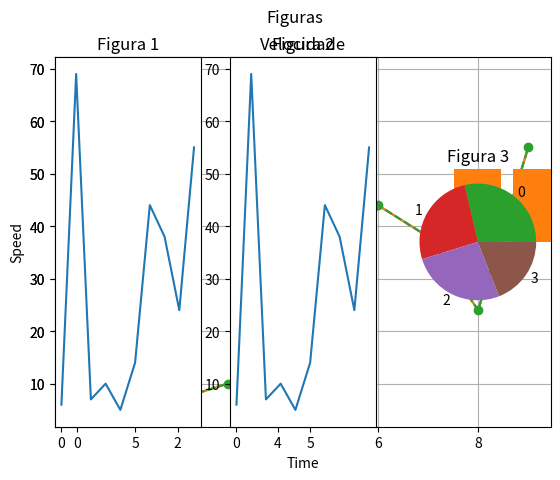

Reproduce this figure in Python.
import numpy

arr_uni = numpy.array([1, 2, 3, 4]) #Nota: ao criarmos qualquer tipo de array podemos especificar o tipo com o parâmetro dtype durante a criação do array.

print(arr_uni)

print(arr_uni.shape, arr_uni.ndim) # Com estes atributos podemos ver o formato e número de dimensões do array.

arr_uni = arr_uni.reshape((2,2))  # Podemos redimensionar arrays assim
print(arr_uni)

arr_bi = numpy.array([[1, 2, 3, 4], [5, 6, 7, 8]])
print(arr_bi)

identidade = numpy.identity(10)

print(identidade)

arr_zeros = numpy.zeros(4)  # Com 0
print(arr_zeros)

arr_ones = numpy.ones(4)  # Com 1
print(arr_ones)

selfgen_arr = numpy.linspace(2,10,5)
print(selfgen_arr)

arr_rand = numpy.array(numpy.random.randint(10,size=4)) # criando array entre 1 e 10

print(arr_rand)

numpy.random.sample() # Criando frações entre 0 e 1

#criamos um array randômico

statistic_arr = numpy.array(numpy.random.randint(100, size=10))
print(f'{statistic_arr} array randômico')

statistic_arr = statistic_arr + 10    # Soma em todo o array (as demais operações aritméticas também estão disponíveis)
print(f'{statistic_arr} Somando 10')


arr_2_mul = [2 for i in range(len(statistic_arr))]    # Array preenchido com 2's só para usar o método de multiplicação do numpy
print(f'{numpy.multiply(arr_2_mul, statistic_arr)} multiplicado por 2')

print(f'{numpy.sum(statistic_arr)} Soma')
print(f'{numpy.std(statistic_arr)} Desvio padrão')
print(f'{numpy.average(statistic_arr)} Média aritmética')
print(f'{numpy.median(statistic_arr)} Mediana')
print(f'{numpy.prod(statistic_arr)} Produto de todos os elementos')
print(f'{numpy.var(statistic_arr)} Variância')
print(f'{numpy.min(statistic_arr)} Mínimo')
print(f'{numpy.max(statistic_arr)} Máximo')

arr1 = numpy.arange(100)

print(arr1[arr1 > 50]) #Este pega o literal

print(arr1 > 50) # Este mapeia com o resultado do condicional

import matplotlib.pyplot as plt
import numpy

x = numpy.array([0, 1, 2, 3, 4, 5, 6, 7, 8, 9])
y = numpy.array(numpy.random.randint(100, size=10)) # Esta é a imagem(f(x)) do gráfico mostrado abaixo

plt.plot(x,y)
plt.show()

plt.xlabel("Time")  
plt.ylabel("Speed")
plt.title("Velocidade")

plt.grid()  #Também podemos colocar uma malha assim

plt.plot(x,y)
plt.show()

#Podemos adicionar markers para facilitar visualização, para ver os disponíveis: https://matplotlib.org/stable/api/markers_api.html#module-matplotlib.markers
#para ver os estilos de linhas: https://matplotlib.org/3.5.0/gallery/lines_bars_and_markers/linestyles.html
plt.plot(x,y, marker="o", linestyle="dashed")
plt.show()

fig1 = plt.subplot(1, 3, 1)
fig1.plot(x, y)
fig1.set_title("Figura 1")

fig2 = plt.subplot(1, 3, 2)
fig2.plot(x, y)
fig2.set_title("Figura 2")

fig3 = plt.subplot(1, 3, 3)
fig3.plot(x, y)
fig3.set_title("Figura 3")

plt.suptitle("Figuras")
plt.show()

tamanho = numpy.random.randint(100, size=10)  # Podemos relevar peculiaridades de dados quantificando-os como tamanho(argumento sizes) no scatter 
plt.scatter(x, y, sizes=tamanho, alpha=0.6) #sizes para o tamanho, e alpha para transparência, torna melhor a visibilidade quando há muitos dados
plt.show()

plt.bar(x,y)

plt.show()

histo = numpy.random.normal(170, 1, 250)
plt.hist(histo)
plt.show()

pizza = numpy.array(numpy.random.randint(100, size=4))
inf = numpy.arange(len(pizza))
plt.pie(pizza, labels=inf)  # Podemos nominar as secções com o argumento do parâmetro labels

plt.show()